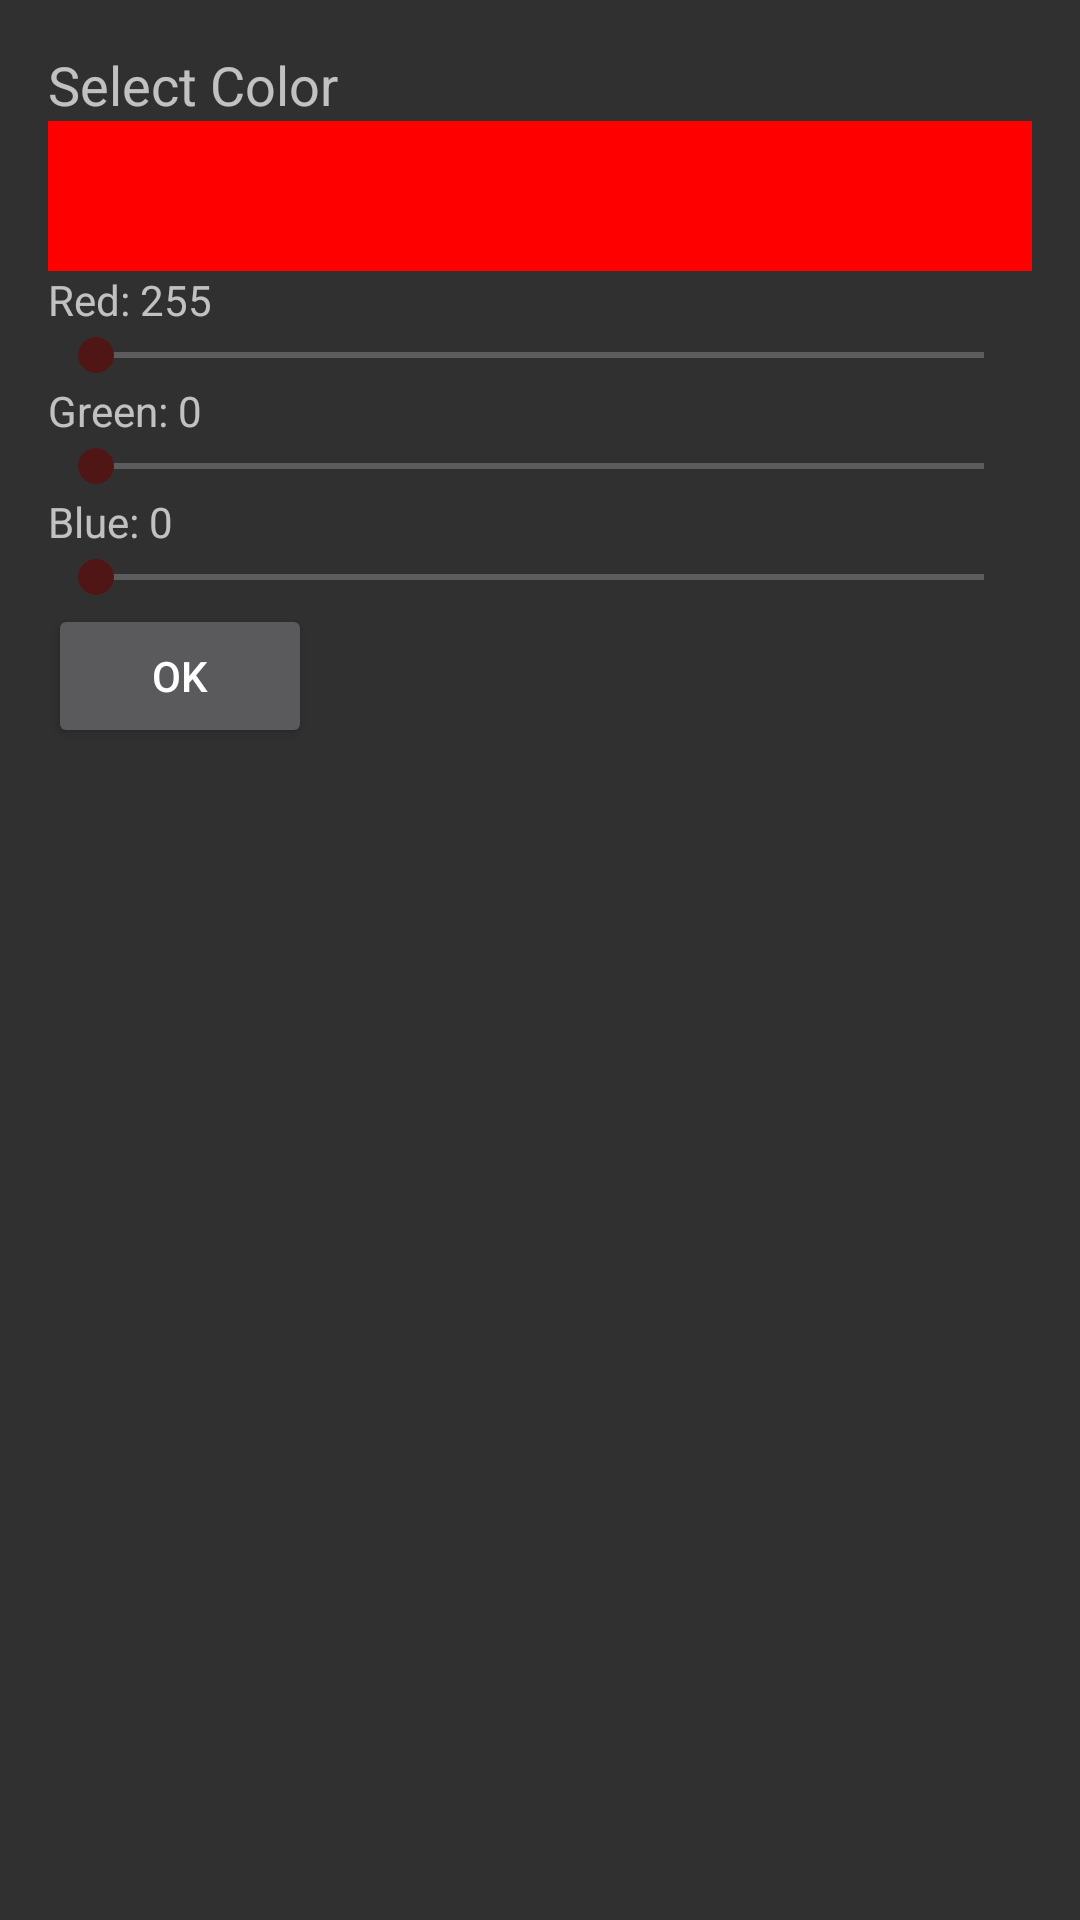

Write the Android layout XML for this screen, with the resource values it uses.
<!-- AndroidManifest.xml: application theme AppTheme -->
<!-- res/layout/color_picker_dialog.xml -->
<?xml version="1.0" encoding="utf-8"?>
<LinearLayout xmlns:android="http://schemas.android.com/apk/res/android"
    android:layout_width="wrap_content"
    android:layout_height="wrap_content"
    android:orientation="vertical"
    android:padding="16dp">

    <TextView
        android:id="@+id/dialog_title"
        android:layout_width="wrap_content"
        android:layout_height="wrap_content"
        android:text="Select Color"
        android:textSize="18sp" />

    <TextView
        android:id="@+id/color_preview"
        android:layout_width="match_parent"
        android:layout_height="50dp"
        android:background="#FF0000" />

    <TextView
        android:id="@+id/red_label"
        android:layout_width="wrap_content"
        android:layout_height="wrap_content"
        android:text="Red: 255" />

    <SeekBar
        android:id="@+id/red_seekbar"
        android:layout_width="match_parent"
        android:layout_height="wrap_content"
        android:max="255" />

    <TextView
        android:id="@+id/green_label"
        android:layout_width="wrap_content"
        android:layout_height="wrap_content"
        android:text="Green: 0" />

    <SeekBar
        android:id="@+id/green_seekbar"
        android:layout_width="match_parent"
        android:layout_height="wrap_content"
        android:max="255" />

    <TextView
        android:id="@+id/blue_label"
        android:layout_width="wrap_content"
        android:layout_height="wrap_content"
        android:text="Blue: 0" />

    <SeekBar
        android:id="@+id/blue_seekbar"
        android:layout_width="match_parent"
        android:layout_height="wrap_content"
        android:max="255" />

    <Button
        android:id="@+id/btn_ok"
        android:layout_width="wrap_content"
        android:layout_height="wrap_content"
        android:text="OK" />
</LinearLayout>
<!-- resources referenced by this layout -->
<resources>
  <style name="AppTheme" parent="@style/Theme.AppCompat.NoActionBar">
  
          <item name="colorPrimary">#460A18</item>
          <item name="colorPrimaryDark">@color/black</item>
          <item name="colorAccent">#501616</item>
  
  
  
  
  
  
      </style>
  <color name="black">#000000</color>
</resources>
